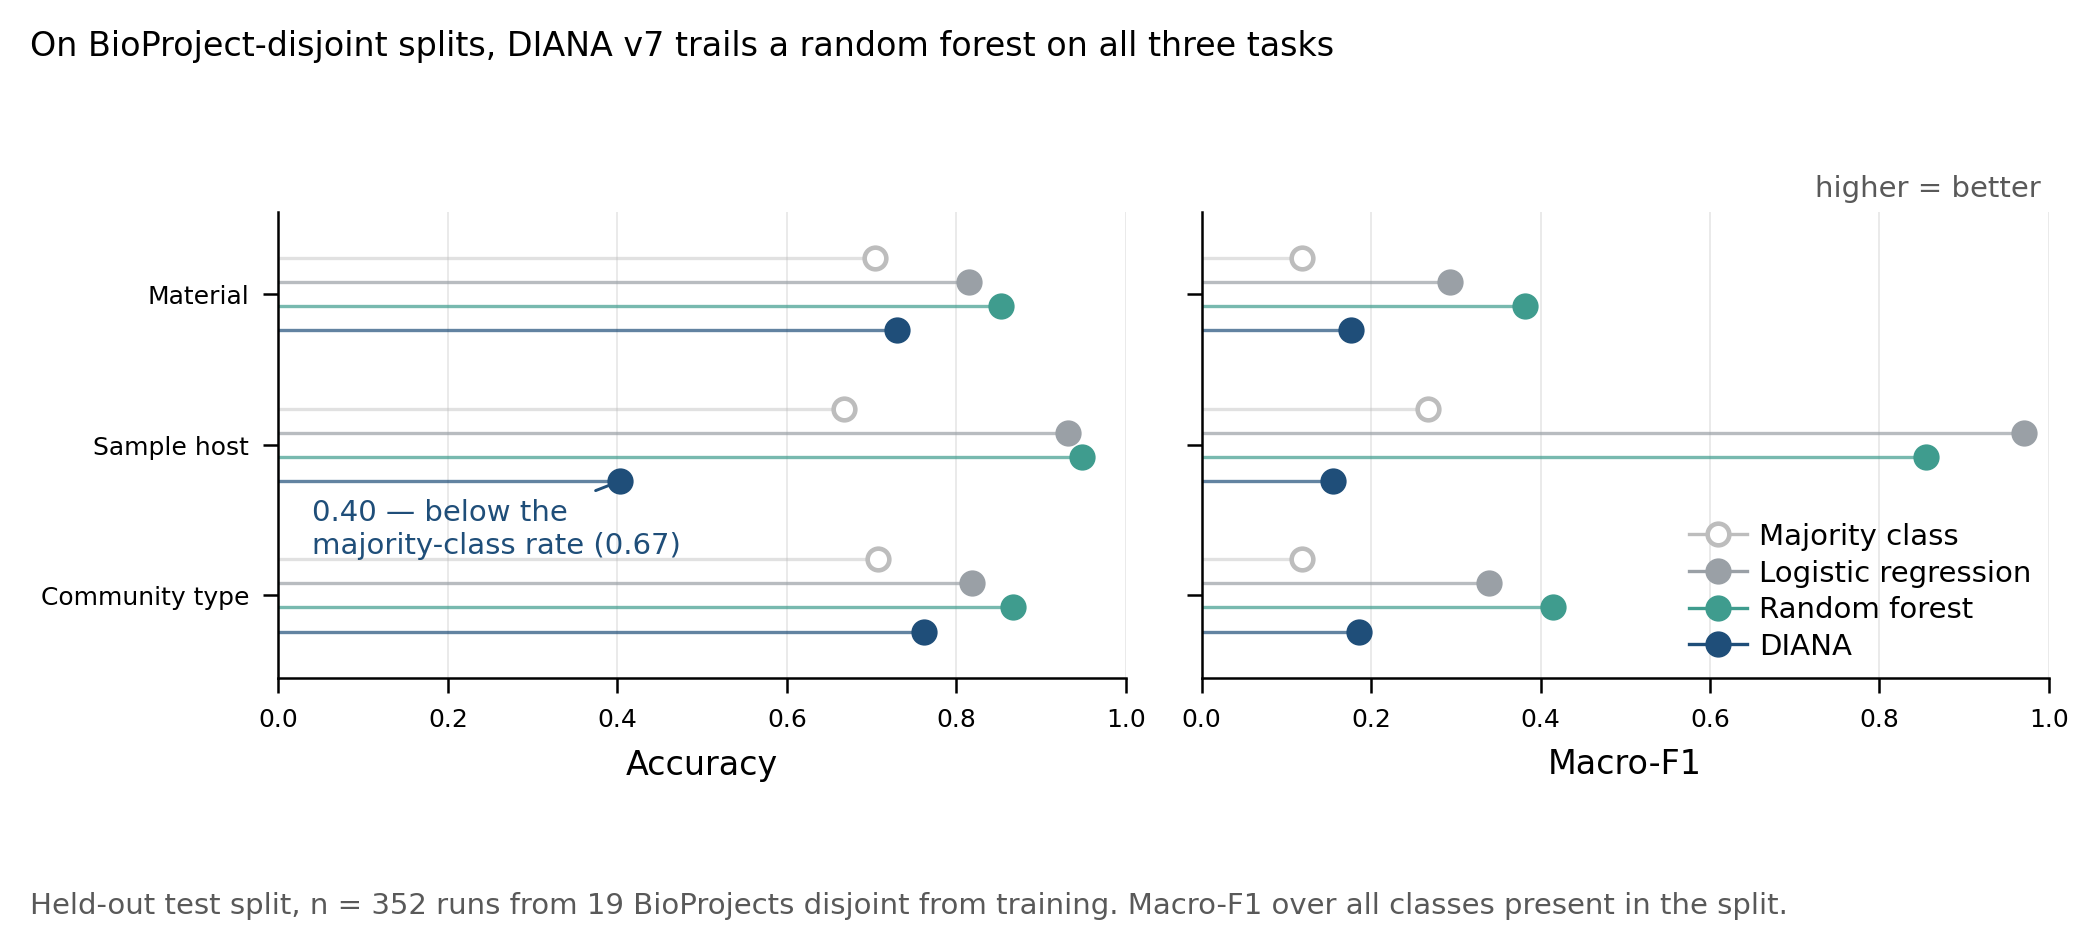

Values plotted in this chart, from the file beside it:
model, task, accuracy, f1_macro
DIANA, community_type, 0.7614, 0.1858
DIANA, sample_host, 0.4034, 0.1554
DIANA, material, 0.7301, 0.1759
Majority class, community_type, 0.7074, 0.1184
Majority class, sample_host, 0.6676, 0.2669
Majority class, material, 0.7045, 0.1181
Logistic regression, community_type, 0.8182, 0.3396
Logistic regression, sample_host, 0.9318, 0.9706
Logistic regression, material, 0.8153, 0.2934
Random forest, community_type, 0.8665, 0.415
Random forest, sample_host, 0.9489, 0.8551
Random forest, material, 0.8523, 0.3821
